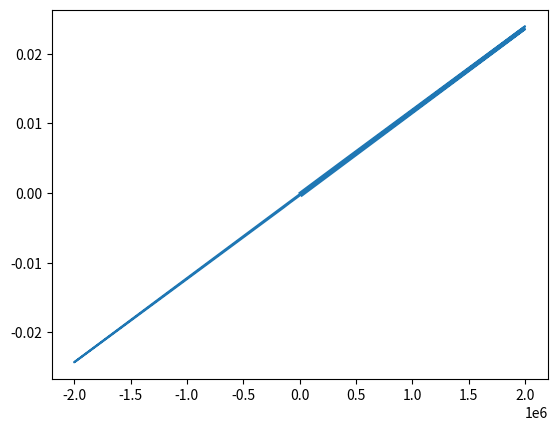

This figure's Python source:
import math
import matplotlib.pyplot as plt
import numpy as np

ps = 0.13
a = 1.5E5
alpha = 1.5E6
beta = 1.2E-8
k = 6E5

t_k = math.pi * 3
n = 1000
h = t_k / n
Emax = 2E6


def f1(En, P0, sig):
    pi = ps * (math.cosh((En + alpha * P0) / a) - a / (En + alpha * P0))
    return (pi - P0) / (sig * k - alpha * (pi - P0))


def RungeKutt(h):
    result = []
    P00 = 0
    E0 = 0
    sig = 0
    result.append([E0, P00])
    for i in range(int(n) - 1):
        t = h * (i + 1)
        E = Emax * math.sin(t)
        h_n = E - E0

        k1 = f1(E, P00, sig)
        k2 = f1(E + h_n / 2, P00 + k1 * h_n / 2, sig)
        k3 = f1(E + h_n / 2, P00 + k2 * h_n / 2, sig)
        k4 = f1(E + h_n, P00 + h_n * k3, sig)

        dx = (k1 + 2 * k2 + 2 * k3 + k4) / 6

        P0 = P00 + dx

        result.append([E, P0])
        P00 = P0
        sig = np.sign(h_n)
        E0 = E

    return result


E4 = RungeKutt(h)

for i in range(n ):
    E4[i][1] += beta * E4[i][0]

result = np.array(E4).T.tolist()

fig, ax = plt.subplots()
ax.plot(result[0], result[1])
plt.show()


def my_plotter(ax, data1, data2, param_dict):
    out = ax.plot(data1, data2, **param_dict)
    return out
